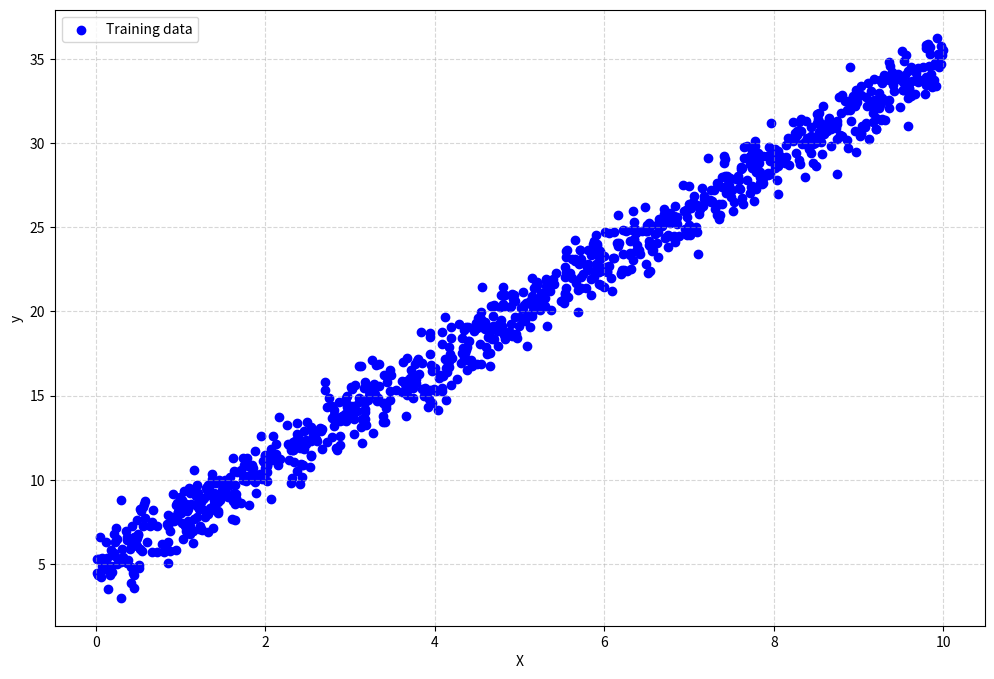
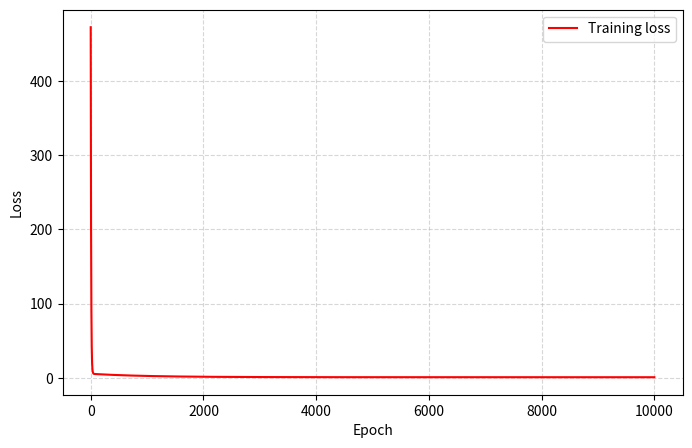

Recreate these plots in Python, in order.
import numpy as np
import matplotlib.pyplot as plt

# Random data
gen = np.random.default_rng(seed=42)
X = gen.uniform(0, 10, 1000)
noise = gen.normal(0, 1, 1000)
y = 3 * X + 5 + noise

# Chart
plt.figure(figsize=(12, 8))
plt.scatter(X, y, color="blue", label="Training data")
plt.xlabel("X")
plt.ylabel("y")
plt.grid(True, linestyle="--", alpha=0.5)
plt.legend()
plt.show()

# Initialization of the parameters of the linear equation
w = 0.0
b = 0.0

loss_history = []
for epoch in range(10000):
    # Prediction
    y_pred = w * X + b

    # Loss function
    loss = np.sum((y - y_pred) ** 2) / len(X)
    loss_history.append(loss)

    # Learning rate, derivative of loss w.r.t. (with respect to) w and derivative of loss w.r.t. b
    lr = 0.001
    dw = -(2/len(X)) * np.sum(X * (y - y_pred))
    db = -(2/len(X)) * np.sum(y - y_pred)

    # Update parameters of slope - w and bias - b
    w = w - lr * dw
    b = b - lr * db

plt.figure(figsize=(8, 5))
plt.plot(loss_history, color="red", label="Training loss")
plt.xlabel("Epoch")
plt.ylabel("Loss")
plt.grid(True, linestyle="--", alpha=0.5)
plt.legend()
plt.show()
print(f"w = {w}, b = {b}")

'''
## Experiment: learning rate too small vs too large

- lr=0.1: loss diverges immediately — grows exponentially every epoch (472 → 15,652 
  → 25 quadrillion+ within 10 epochs) instead of decreasing. On a linear-scale plot, 
  this divergence is invisible until the very last epochs, where values become 
  astronomically large — the loss was never actually near zero, the plot's scale 
  just hid the early exponential growth.
- lr=0.0001: loss decreases smoothly and never diverges, but converges extremely 
  slowly — after 20,000 epochs, w reached ~3.26 (true value 3) while b was still 
  only at ~3.25 (true value 5). w and b converge at very different speeds, because 
  the gradient for w is scaled by X (which ranges 0-10), making the loss surface 
  much steeper along the w-axis than along the b-axis. A single shared learning 
  rate that suits the steep w-direction is far too conservative for the flatter 
  b-direction.
- lr=0.001: a good middle ground — after 10,000 epochs, w≈3.02, b≈4.79, loss≈1.02 
  (close to the noise variance of 1, meaning the model recovered nearly all the 
  learnable signal).

Root cause of the too-large case: X is unscaled (range 0-10), so the gradient 
step for w (which involves multiplying by X) can massively overshoot the true 
minimum on a single update, causing the parameters to oscillate with ever-growing 
magnitude instead of settling down.

Root cause of the slow-b case: unscaled X creates an elongated, unevenly-curved 
loss surface — steep along w, flat along b — so no single learning rate is ideal 
for both parameters simultaneously.

Consequence: feature scaling (StandardScaler) isn't just useful for regularized 
models like Ridge/Lasso — it also directly speeds up and stabilizes gradient 
descent by making the loss surface more symmetric across parameters, allowing a 
much larger, safer learning rate and faster convergence for all parameters at 
once.
'''
